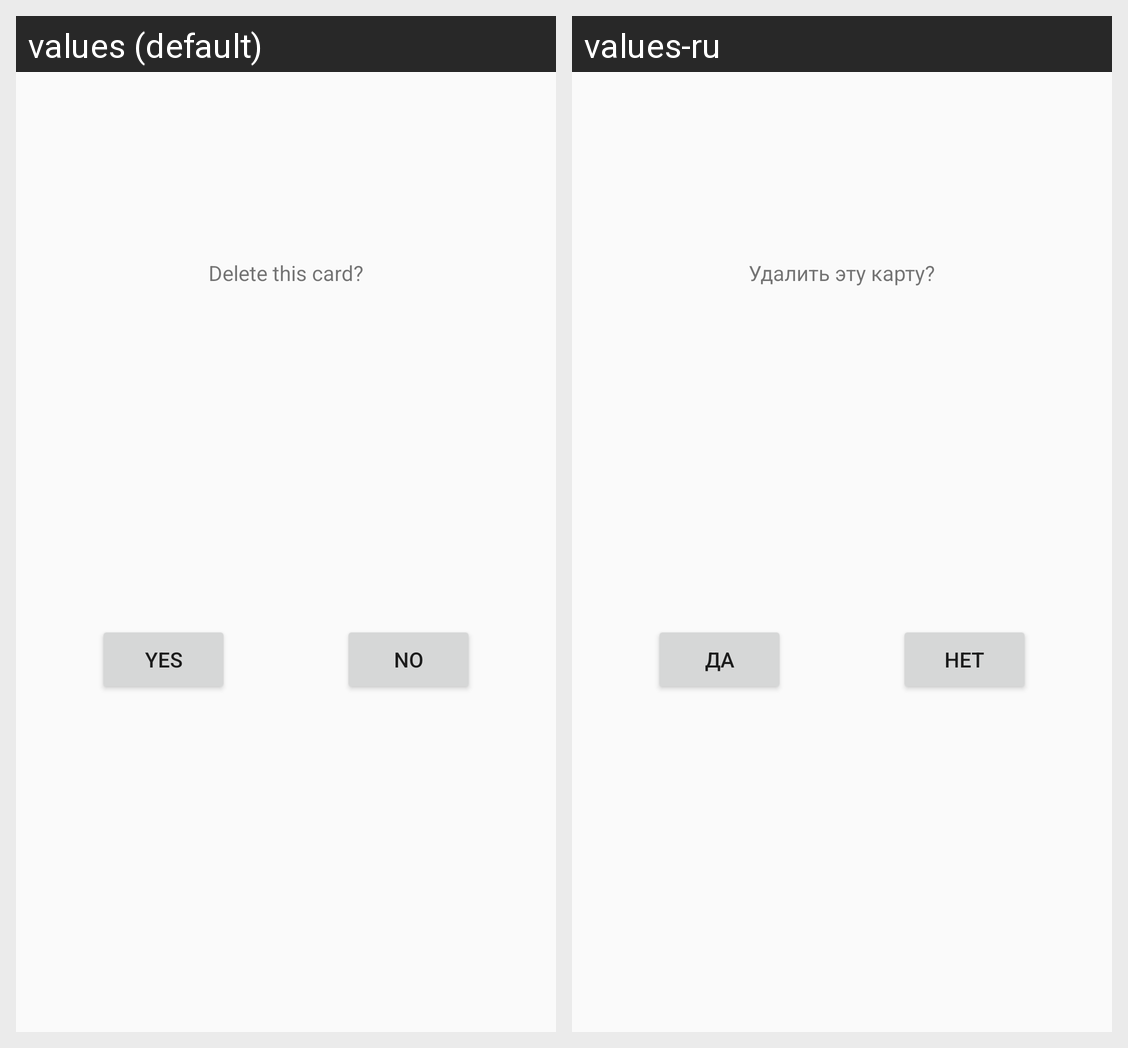

The same Android screen rendered under two of its app's locales, left to right. List the strings drawn on it with the default value and each locale's translation.
Android screen res/layout/popup_window.xml rendered under 2 locales, left to right: values (default), values-ru. Device: Nexus 5 (rendered at 1080×1920; each locale shown at half size, 540×960, under a caption strip naming it); theme AppTheme.
Strings drawn on this screen, with the default value and each locale's value (text and hints the layout hard-codes, and strings that could not be matched under every locale, appear in the picture but are not listed):

delete_this_card
  values: Delete this card?
  values-ru: Удалить эту карту?

yes
  values: Yes
  values-ru: Да

no
  values: No
  values-ru: Нет
